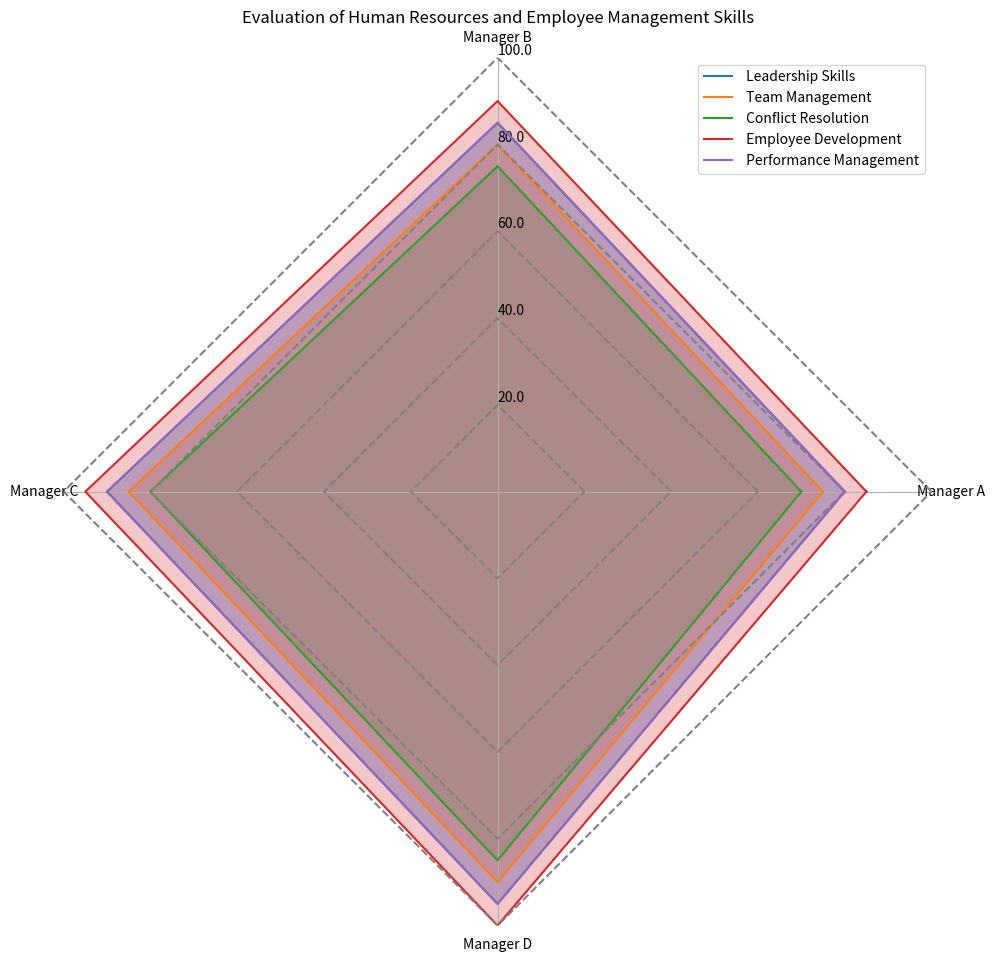

This chart was generated by the following Python code: (Note: this script raises an exception after producing the figure.)
import numpy as np
import matplotlib.pyplot as plt

# Parse the raw data
raw_data = 'Evaluation Aspect,Manager A,Manager B,Manager C,Manager D/n Leadership Skills,80,85,90,95/n Team Management,75,80,85,90/n Conflict Resolution,70,75,80,85/n Employee Development,85,90,95,100/n Performance Management,80,85,90,95'
raw_data = raw_data.replace("/n", "\n").split("\n")
data_labels = raw_data[0].split(",")[1:]
data = [list(map(int, line.split(",")[1:])) for line in raw_data[1:]]
line_labels = [line.split(",")[0] for line in raw_data[1:]]

# Set the angles for the axis
angles = np.linspace(0, 2 * np.pi, len(data_labels) + 1, endpoint=True)

# Create a figure and a radar chart
fig = plt.figure(figsize=(10, 10))
ax = fig.add_subplot(111, polar=True)

# Plot data and gridlines
for idx, line_data in enumerate(data):
    line_data.append(line_data[0])
    ax.plot(angles, line_data, label=line_labels[idx])
    ax.fill(angles, line_data, alpha=0.25)
    radius = np.full_like(angles, (idx + 1) * max([max(sublist) for sublist in data]) / len(data))
    ax.plot(angles, radius, color='gray', linestyle='dashed')

# Set the axis labels
ax.set_thetagrids(angles[:-1] * 180/np.pi, data_labels)
max_value = np.amax(data)
step_size = max_value / len(data)
ax.set_rgrids([step_size * i for i in range(1, len(data) + 1)], labels=[f'{step_size * i}' for i in range(1, len(data) + 1)], angle=90)

# Remove circular gridlines and background
ax.yaxis.grid(False)
ax.spines['polar'].set_visible(False)

# Adjust radial limits
ax.set_rlim(0, max([max(sublist) for sublist in data]))

# Plot the legend
handles, labels = ax.get_legend_handles_labels()
ax.legend(handles, line_labels, loc="upper right")

# Set the title
plt.title('Evaluation of Human Resources and Employee Management Skills')

# Save the figure
plt.tight_layout()
plt.savefig('/cpfs01/user/yehancheng/workspace/datasets/SimChartV2/demo/radar_polygon/png/107_2023122292141.png')

# Clear the figure
plt.clf()
